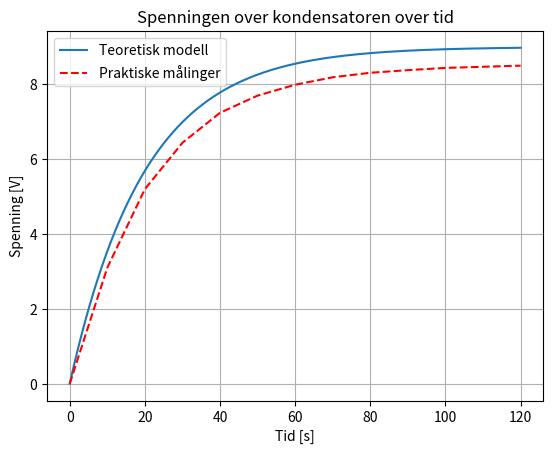

Here is the Python script that generated this plot:
import matplotlib.pyplot as plt
import numpy as np

# konstanter
R = 200000
C = 100*10**(-6)

# teoretisk modell 

skritt = 1000
T = 120
h = skritt/T

t = np.linspace(0, T, skritt)
v = np.zeros(len(t))

def spenning(t):
    return 9*(1 - np.e**(-t/(R*C)))

v = spenning(t)

# praktiske målinger 

tP = [0, 10, 20, 30, 40, 50, 60, 70, 80, 90, 100, 110, 120]
vP = [0, 3.1, 5.2, 6.44, 7.24, 7.70, 7.99, 8.19, 8.31, 8.38, 8.44, 8.47, 8.50]


# plotting

plt.plot(t, v)
plt.plot(tP, vP, "r--")

legendListe = ["Teoretisk modell", "Praktiske målinger"]
plt.legend(legendListe)

plt.grid()
plt.ylabel("Spenning [V]")
plt.xlabel("Tid [s]")
plt.title("Spenningen over kondensatoren over tid")
plt.show()
